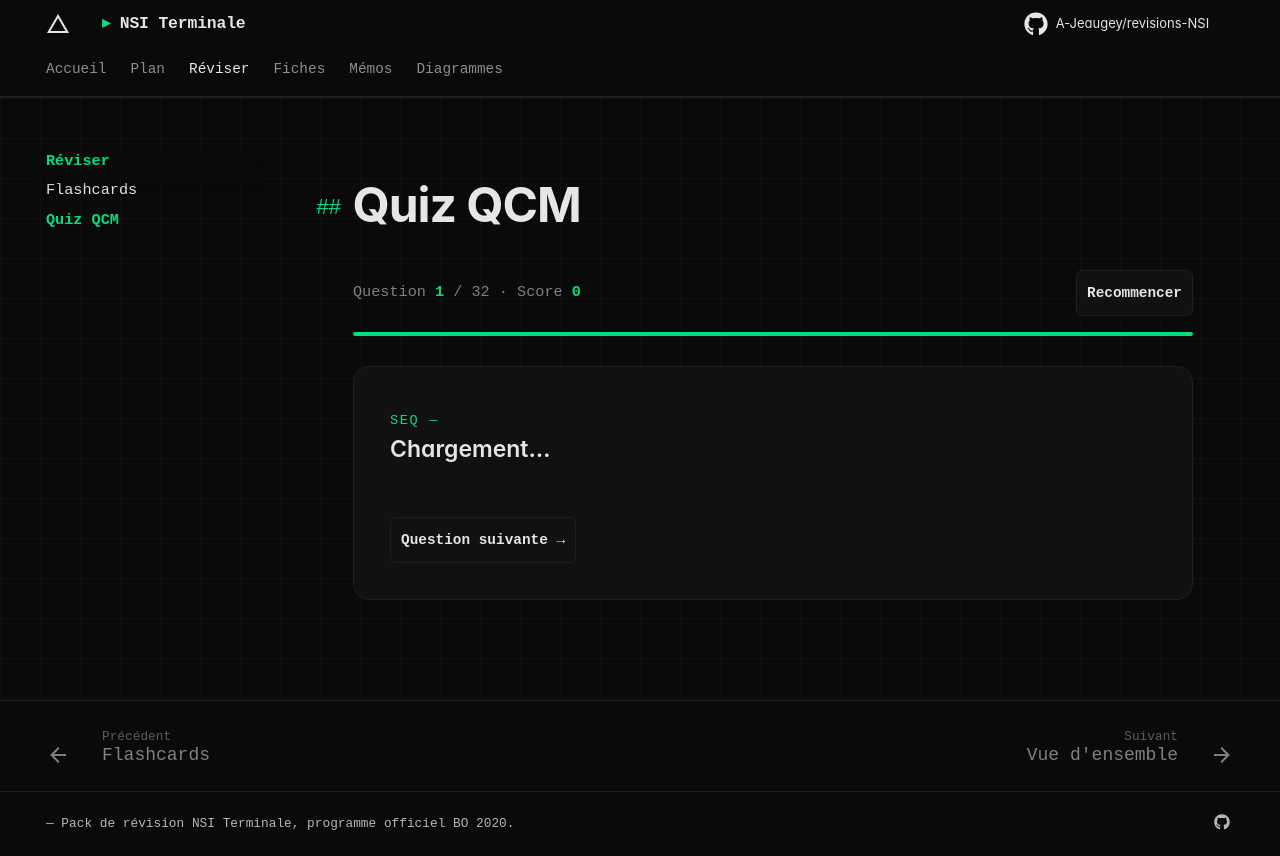

repository: A-Jeaugey/revisions-NSI · page: quiz/index.html · generator: mkdocs

---
title: Quiz QCM
hide:
  - toc
---

# Quiz QCM

<div class="nsi-quiz-wrap" id="nsi-quiz-app">
  <div class="nsi-quiz-head">
    <div class="nsi-quiz-score">
      Question <strong data-quiz-current>1</strong> / <span data-quiz-total>32</span>
      · Score <strong data-quiz-score>0</strong>
    </div>
    <button class="nsi-flash-btn" data-quiz-restart>Recommencer</button>
  </div>
  <div class="nsi-quiz-progress"><div class="nsi-quiz-progress__fill" data-quiz-progress></div></div>

  <div class="nsi-quiz-card" data-quiz-card>
    <span class="nsi-quiz-tag" data-quiz-tag>seq —</span>
    <div class="nsi-quiz-q" data-quiz-q>Chargement…</div>
    <div class="nsi-quiz-options" data-quiz-options></div>
    <div class="nsi-quiz-exp" data-quiz-exp></div>
    <div class="nsi-quiz-actions">
      <button class="nsi-flash-btn" data-quiz-next disabled>Question suivante →</button>
    </div>
  </div>

  <div class="nsi-quiz-card" data-quiz-result hidden>
    <div class="nsi-quiz-q">Résultat final</div>
    <div data-quiz-result-text style="font-family:var(--font-mono);font-size:.9rem;color:var(--nsi-muted);margin:.6rem 0 1.2rem;">—</div>
    <div class="nsi-quiz-actions">
      <button class="nsi-flash-btn nsi-flash-btn--easy" data-quiz-restart-big>Rejouer</button>
    </div>
  </div>
</div>

<script>
(function () {
  const QUESTIONS = [
    { tag: "02", q: "Complexité de <code>fib(n)</code> récursif naïf ?", o: ["O(n)", "O(n log n)", "O(2ⁿ)", "O(n²)"], c: 2, e: "Chaque appel fait deux appels : l'arbre a environ 2ⁿ nœuds." },
    { tag: "02", q: "Que manque-t-il à toute fonction récursive ?", o: ["Un <code>return None</code>", "Un cas de base", "Un <code>global</code>", "Un <code>try/except</code>"], c: 1, e: "Sans cas de base, la récursion ne s'arrête pas → RecursionError." },
    { tag: "03", q: "Une pile est structurée en …", o: ["FIFO", "LIFO", "LRU", "FILO inversé"], c: 1, e: "LIFO : dernier entré, premier sorti." },
    { tag: "03", q: "Complexité d'<code>empiler</code> et <code>depiler</code> sur une pile ?", o: ["O(1)", "O(log n)", "O(n)", "O(n²)"], c: 0, e: "Deux opérations au sommet — constantes." },
    { tag: "04", q: "Le mot-clé <code>self</code> en Python désigne…", o: ["La classe", "L'instance courante", "Un alias de <code>this</code>", "Le module"], c: 1, e: "<code>self</code> est le premier paramètre implicite d'une méthode d'instance." },
    { tag: "04", q: "Quel principe fondamental cache les attributs derrière des méthodes ?", o: ["Héritage", "Encapsulation", "Polymorphisme", "Abstraction"], c: 1, e: "L'encapsulation protège l'invariant en limitant l'accès direct aux attributs." },
    { tag: "05", q: "Quelle structure utilise un BFS ?", o: ["Pile", "File", "Tas", "Dictionnaire"], c: 1, e: "BFS = file (FIFO) pour explorer par couches." },
    { tag: "05", q: "Complexité BFS avec liste d'adjacence ?", o: ["O(V)", "O(V + E)", "O(V × E)", "O(V²)"], c: 1, e: "Chaque sommet est visité une fois, chaque arête deux fois." },
    { tag: "06", q: "Parcours d'un ABR qui donne les valeurs triées ?", o: ["Préfixe", "Infixe", "Postfixe", "Par niveaux"], c: 1, e: "Infixe : gauche (petit) → nœud → droite (grand)." },
    { tag: "06", q: "Hauteur pire cas d'un ABR à n nœuds ?", o: ["O(1)", "O(log n)", "O(√n)", "O(n)"], c: 3, e: "Arbre filiforme (insertions triées) → hauteur n−1." },
    { tag: "07", q: "Ordre d'exécution logique d'une requête SQL ?", o: [
      "SELECT → FROM → WHERE → GROUP BY",
      "FROM → WHERE → GROUP BY → HAVING → SELECT → ORDER BY",
      "FROM → SELECT → WHERE → ORDER BY",
      "WHERE → FROM → GROUP BY → SELECT"
    ], c: 1, e: "FROM d'abord (sources), puis filtres, regroupements, projection, tri." },
    { tag: "07", q: "WHERE filtre …", o: ["Les groupes après agrégation", "Les lignes avant agrégation", "Les colonnes du SELECT", "L'ordre des résultats"], c: 1, e: "WHERE = lignes avant agrégation. HAVING = groupes après." },
    { tag: "08", q: "Complexité de la recherche dichotomique ?", o: ["O(1)", "O(log n)", "O(n)", "O(n log n)"], c: 1, e: "À chaque itération on divise l'intervalle par 2." },
    { tag: "08", q: "Complexité du tri fusion ?", o: ["O(n)", "O(n log n)", "O(n²)", "O(2ⁿ)"], c: 1, e: "Chaque niveau de la récursion fait n opérations, il y a log n niveaux → n log n." },
    { tag: "09", q: "Que retourne <code>fork()</code> au père sous Unix ?", o: ["0", "Le PID du fils", "-1 systématiquement", "Son propre PID"], c: 1, e: "Le fils reçoit 0, le père reçoit le PID du fils." },
    { tag: "09", q: "Combien de conditions de Coffman pour un interblocage ?", o: ["2", "3", "4", "5"], c: 2, e: "Exclusion mutuelle, occupation+attente, pas de préemption, attente circulaire." },
    { tag: "10", q: "Que fait <code>chmod 644 f</code> ?", o: [
      "rw- r-- r--",
      "rwx r-x r-x",
      "rw- rw- rw-",
      "rwx --- ---"
    ], c: 0, e: "6 = rw- (4+2), 4 = r-- pour groupe et autres." },
    { tag: "10", q: "Que fait le pipe <code>a | b</code> ?", o: [
      "Exécute a et b en parallèle sans lien",
      "Redirige la sortie de a vers l'entrée de b",
      "Concatène les sorties",
      "Envoie un signal à b"
    ], c: 1, e: "Pipe Unix : stdout de a → stdin de b." },
    { tag: "11", q: "TCP est…", o: [
      "Non connecté, rapide, non fiable",
      "Connecté, fiable, ordonné",
      "Une couche physique",
      "Un protocole applicatif"
    ], c: 1, e: "TCP établit une connexion, garantit l'ordre et la fiabilité (ACK, retransmissions)." },
    { tag: "11", q: "Le handshake TCP, c'est …", o: ["SYN → ACK", "SYN → SYN-ACK → ACK", "SYN → ACK → FIN", "SYN → DATA → ACK"], c: 1, e: "Trois messages pour ouvrir une connexion fiable." },
    { tag: "12", q: "Un algorithme glouton …", o: [
      "Essaie toutes les combinaisons",
      "Choisit à chaque étape l'option localement optimale",
      "Garantit l'optimum global",
      "Utilise une table de mémoïsation"
    ], c: 1, e: "Il ne revient jamais en arrière. N'est optimal que si la structure du problème le permet." },
    { tag: "12", q: "Pourquoi normaliser avant un KNN ?", o: [
      "Pour réduire la mémoire",
      "Pour éviter qu'un attribut à grande échelle domine la distance",
      "Pour accélérer le tri",
      "Pour permettre les distances négatives"
    ], c: 1, e: "Sans normalisation, une variable en milliers écrase une variable en unités." },
    { tag: "13", q: "Deux conditions pour la programmation dynamique ?", o: [
      "Sous-structure optimale et chevauchement",
      "Déterminisme et pureté",
      "Tri et dichotomie",
      "Mémoire infinie et récursion pure"
    ], c: 0, e: "Sans chevauchement, pas de gain vs diviser pour régner." },
    { tag: "14", q: "La sécurité de RSA repose sur …", o: [
      "La difficulté du logarithme discret",
      "La difficulté de factoriser n = p × q",
      "La qualité du générateur aléatoire uniquement",
      "Le principe de Kerckhoffs"
    ], c: 1, e: "Connaître n et e ne permet pas de retrouver p et q en temps raisonnable pour un n assez grand." },
    { tag: "14", q: "Chiffrement symétrique signifie …", o: [
      "Une clé publique et une privée",
      "La même clé pour chiffrer et déchiffrer",
      "Aucune clé",
      "Deux clés publiques"
    ], c: 1, e: "Ex : AES. Problème : distribution sécurisée de la clé." },
    { tag: "15", q: "Les 4 étapes du cycle d'exécution ?", o: [
      "Fetch, Decode, Execute, Writeback",
      "Load, Run, Save, Exit",
      "Open, Read, Write, Close",
      "Init, Run, Pause, Stop"
    ], c: 0, e: "F-D-E-W : pipeline classique d'un processeur RISC." },
    { tag: "15", q: "Le registre PC contient…", o: [
      "Le résultat courant",
      "L'adresse de la prochaine instruction",
      "La pile d'appels",
      "Le code de retour"
    ], c: 1, e: "Program Counter : incrémenté après chaque fetch (sauf saut)." },
    { tag: "16", q: "Complexité de KMP ?", o: ["O(n×m)", "O(n + m)", "O(n log m)", "O(m²)"], c: 1, e: "Table d'échec en O(m), recherche en O(n)." },
    { tag: "17", q: "Une fonction pure est…", o: [
      "Déclarée avec <code>pure</code>",
      "Sans effet de bord et déterministe",
      "Toujours récursive",
      "Toujours dans une classe"
    ], c: 1, e: "Même entrée → même sortie, et elle ne modifie aucun état externe." },
    { tag: "17", q: "En paradigme fonctionnel, on privilégie…", o: [
      "Les variables globales",
      "L'immuabilité et la composition",
      "Les boucles <code>while</code> complexes",
      "Les effets de bord contrôlés"
    ], c: 1, e: "Données immuables + fonctions composables = code plus simple à raisonner." },
    { tag: "19", q: "Le problème de l'arrêt est…", o: [
      "Décidable mais coûteux (exponentiel)",
      "Indécidable : aucun programme ne peut le résoudre pour toute entrée",
      "Décidable seulement pour les programmes courts",
      "Une question ouverte non encore tranchée"
    ], c: 1, e: "Théorème de Turing & Church (1936) : <code>halt(P, x)</code> ne peut pas exister, c'est une limite mathématique fondamentale." },
    { tag: "19", q: "Quel mode de raisonnement utilise-t-on pour démontrer l'indécidabilité du problème de l'arrêt ?", o: [
      "Récurrence",
      "Raisonnement par l'absurde",
      "Raisonnement direct",
      "Disjonction de cas exhaustive"
    ], c: 1, e: "On suppose que <code>halt</code> existe, on construit <code>sym(sym)</code> et on dérive une contradiction." },
  ];

  const root = document.getElementById("nsi-quiz-app");
  if (!root) return;

  const card = root.querySelector("[data-quiz-card]");
  const resCard = root.querySelector("[data-quiz-result]");
  const qEl = root.querySelector("[data-quiz-q]");
  const tagEl = root.querySelector("[data-quiz-tag]");
  const optsEl = root.querySelector("[data-quiz-options]");
  const expEl = root.querySelector("[data-quiz-exp]");
  const nextBtn = root.querySelector("[data-quiz-next]");
  const curEl = root.querySelector("[data-quiz-current]");
  const totalEl = root.querySelector("[data-quiz-total]");
  const scoreEl = root.querySelector("[data-quiz-score]");
  const progEl = root.querySelector("[data-quiz-progress]");
  const resText = root.querySelector("[data-quiz-result-text]");

  let order = [], idx = 0, score = 0, answered = false;

  const shuffle = (a) => {
    const r = a.slice();
    for (let i = r.length - 1; i > 0; i--) {
      const j = Math.floor(Math.random() * (i + 1));
      [r[i], r[j]] = [r[j], r[i]];
    }
    return r;
  };

  const render = () => {
    answered = false;
    const q = order[idx];
    qEl.innerHTML = q.q;
    tagEl.textContent = "seq " + q.tag;
    curEl.textContent = (idx + 1);
    totalEl.textContent = order.length;
    scoreEl.textContent = score;
    progEl.style.width = `${(idx / order.length) * 100}%`;
    optsEl.innerHTML = q.o.map((opt, i) => `
      <button class="nsi-quiz-option" data-i="${i}">
        <span class="nsi-quiz-option__letter">${String.fromCharCode(65 + i)}</span>
        <span>${opt}</span>
      </button>`).join("");
    expEl.classList.remove("is-visible");
    expEl.innerHTML = "";
    nextBtn.disabled = true;

    optsEl.querySelectorAll(".nsi-quiz-option").forEach(btn => {
      btn.addEventListener("click", () => {
        if (answered) return;
        answered = true;
        const i = parseInt(btn.dataset.i, 10);
        const correct = (i === q.c);
        if (correct) { score++; scoreEl.textContent = score; }
        optsEl.querySelectorAll(".nsi-quiz-option").forEach((b, j) => {
          b.disabled = true;
          if (j === q.c) b.classList.add("is-correct");
          else if (j === i) b.classList.add("is-wrong");
        });
        expEl.innerHTML = `<strong>${correct ? "✓ Correct." : "✗ Incorrect."}</strong> ${q.e}`;
        expEl.classList.add("is-visible");
        nextBtn.disabled = false;
      });
    });
  };

  const finish = () => {
    card.hidden = true;
    resCard.hidden = false;
    progEl.style.width = "100%";
    const pct = Math.round((score / order.length) * 100);
    let mood = "À retravailler.";
    if (pct >= 85) mood = "Excellent, prêt pour le bac.";
    else if (pct >= 70) mood = "Bon niveau, consolide les points faibles.";
    else if (pct >= 50) mood = "Des bases, mais il reste du chemin.";
    resText.innerHTML = `Score : <strong style="color:var(--nsi-accent)">${score}/${order.length}</strong> (${pct}%) — ${mood}`;
  };

  const restart = () => {
    order = shuffle(QUESTIONS);
    idx = 0; score = 0;
    card.hidden = false;
    resCard.hidden = true;
    render();
  };

  nextBtn.addEventListener("click", () => {
    idx++;
    if (idx >= order.length) finish();
    else render();
  });
  root.querySelector("[data-quiz-restart]").addEventListener("click", restart);
  root.querySelector("[data-quiz-restart-big]").addEventListener("click", restart);

  restart();
})();
</script>
